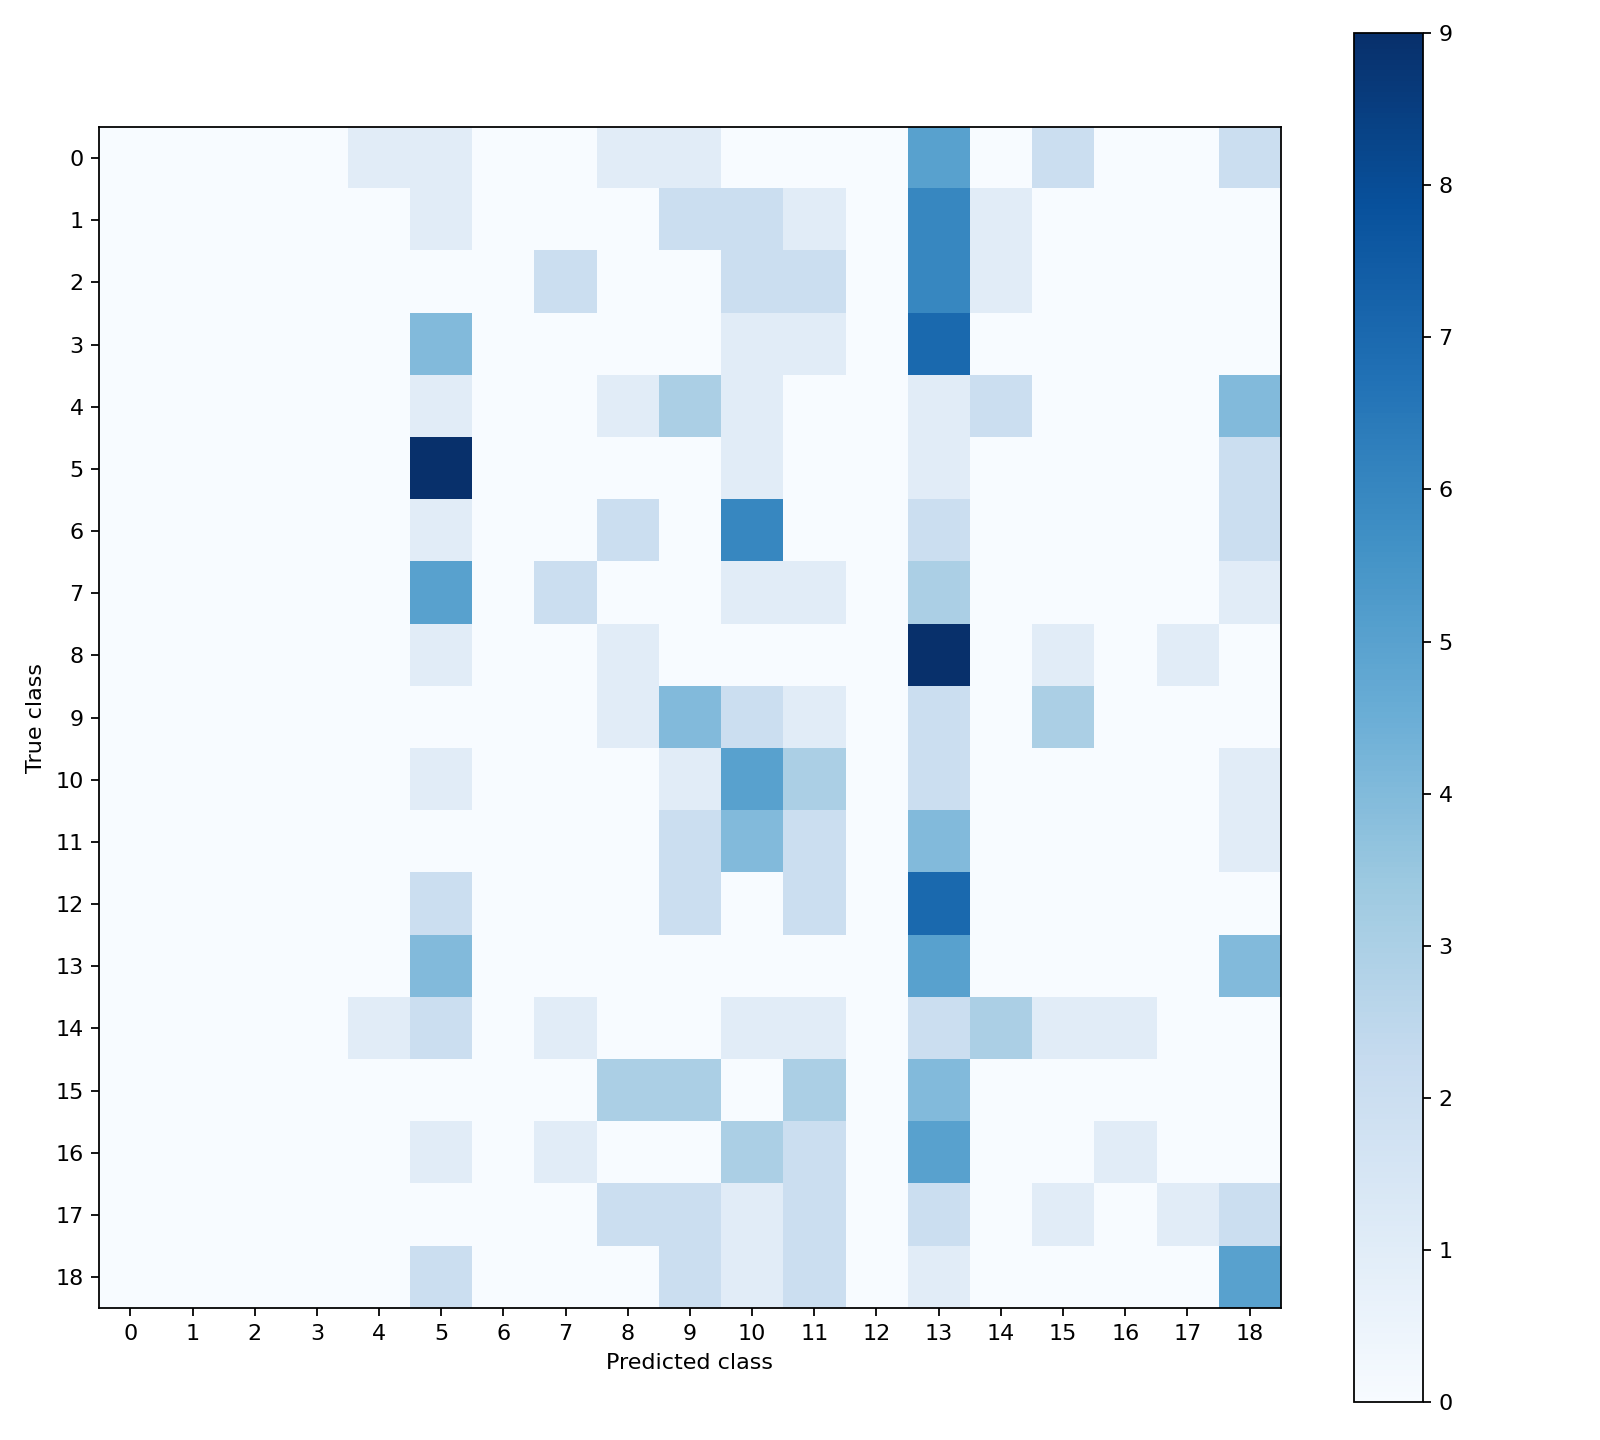

The file beside this chart, header and first rows:
0, 0, 0, 0, 1, 1, 0, 0, 1, 1, 0, 0, 0, 5, 0, 2, 0, 0, 2
0, 0, 0, 0, 0, 1, 0, 0, 0, 2, 2, 1, 0, 6, 1, 0, 0, 0, 0
0, 0, 0, 0, 0, 0, 0, 2, 0, 0, 2, 2, 0, 6, 1, 0, 0, 0, 0
0, 0, 0, 0, 0, 4, 0, 0, 0, 0, 1, 1, 0, 7, 0, 0, 0, 0, 0
0, 0, 0, 0, 0, 1, 0, 0, 1, 3, 1, 0, 0, 1, 2, 0, 0, 0, 4
0, 0, 0, 0, 0, 9, 0, 0, 0, 0, 1, 0, 0, 1, 0, 0, 0, 0, 2
0, 0, 0, 0, 0, 1, 0, 0, 2, 0, 6, 0, 0, 2, 0, 0, 0, 0, 2
0, 0, 0, 0, 0, 5, 0, 2, 0, 0, 1, 1, 0, 3, 0, 0, 0, 0, 1
0, 0, 0, 0, 0, 1, 0, 0, 1, 0, 0, 0, 0, 9, 0, 1, 0, 1, 0
0, 0, 0, 0, 0, 0, 0, 0, 1, 4, 2, 1, 0, 2, 0, 3, 0, 0, 0
0, 0, 0, 0, 0, 1, 0, 0, 0, 1, 5, 3, 0, 2, 0, 0, 0, 0, 1
0, 0, 0, 0, 0, 0, 0, 0, 0, 2, 4, 2, 0, 4, 0, 0, 0, 0, 1
0, 0, 0, 0, 0, 2, 0, 0, 0, 2, 0, 2, 0, 7, 0, 0, 0, 0, 0
0, 0, 0, 0, 0, 4, 0, 0, 0, 0, 0, 0, 0, 5, 0, 0, 0, 0, 4
0, 0, 0, 0, 1, 2, 0, 1, 0, 0, 1, 1, 0, 2, 3, 1, 1, 0, 0
0, 0, 0, 0, 0, 0, 0, 0, 3, 3, 0, 3, 0, 4, 0, 0, 0, 0, 0
0, 0, 0, 0, 0, 1, 0, 1, 0, 0, 3, 2, 0, 5, 0, 0, 1, 0, 0
0, 0, 0, 0, 0, 0, 0, 0, 2, 2, 1, 2, 0, 2, 0, 1, 0, 1, 2
0, 0, 0, 0, 0, 2, 0, 0, 0, 2, 1, 2, 0, 1, 0, 0, 0, 0, 5
